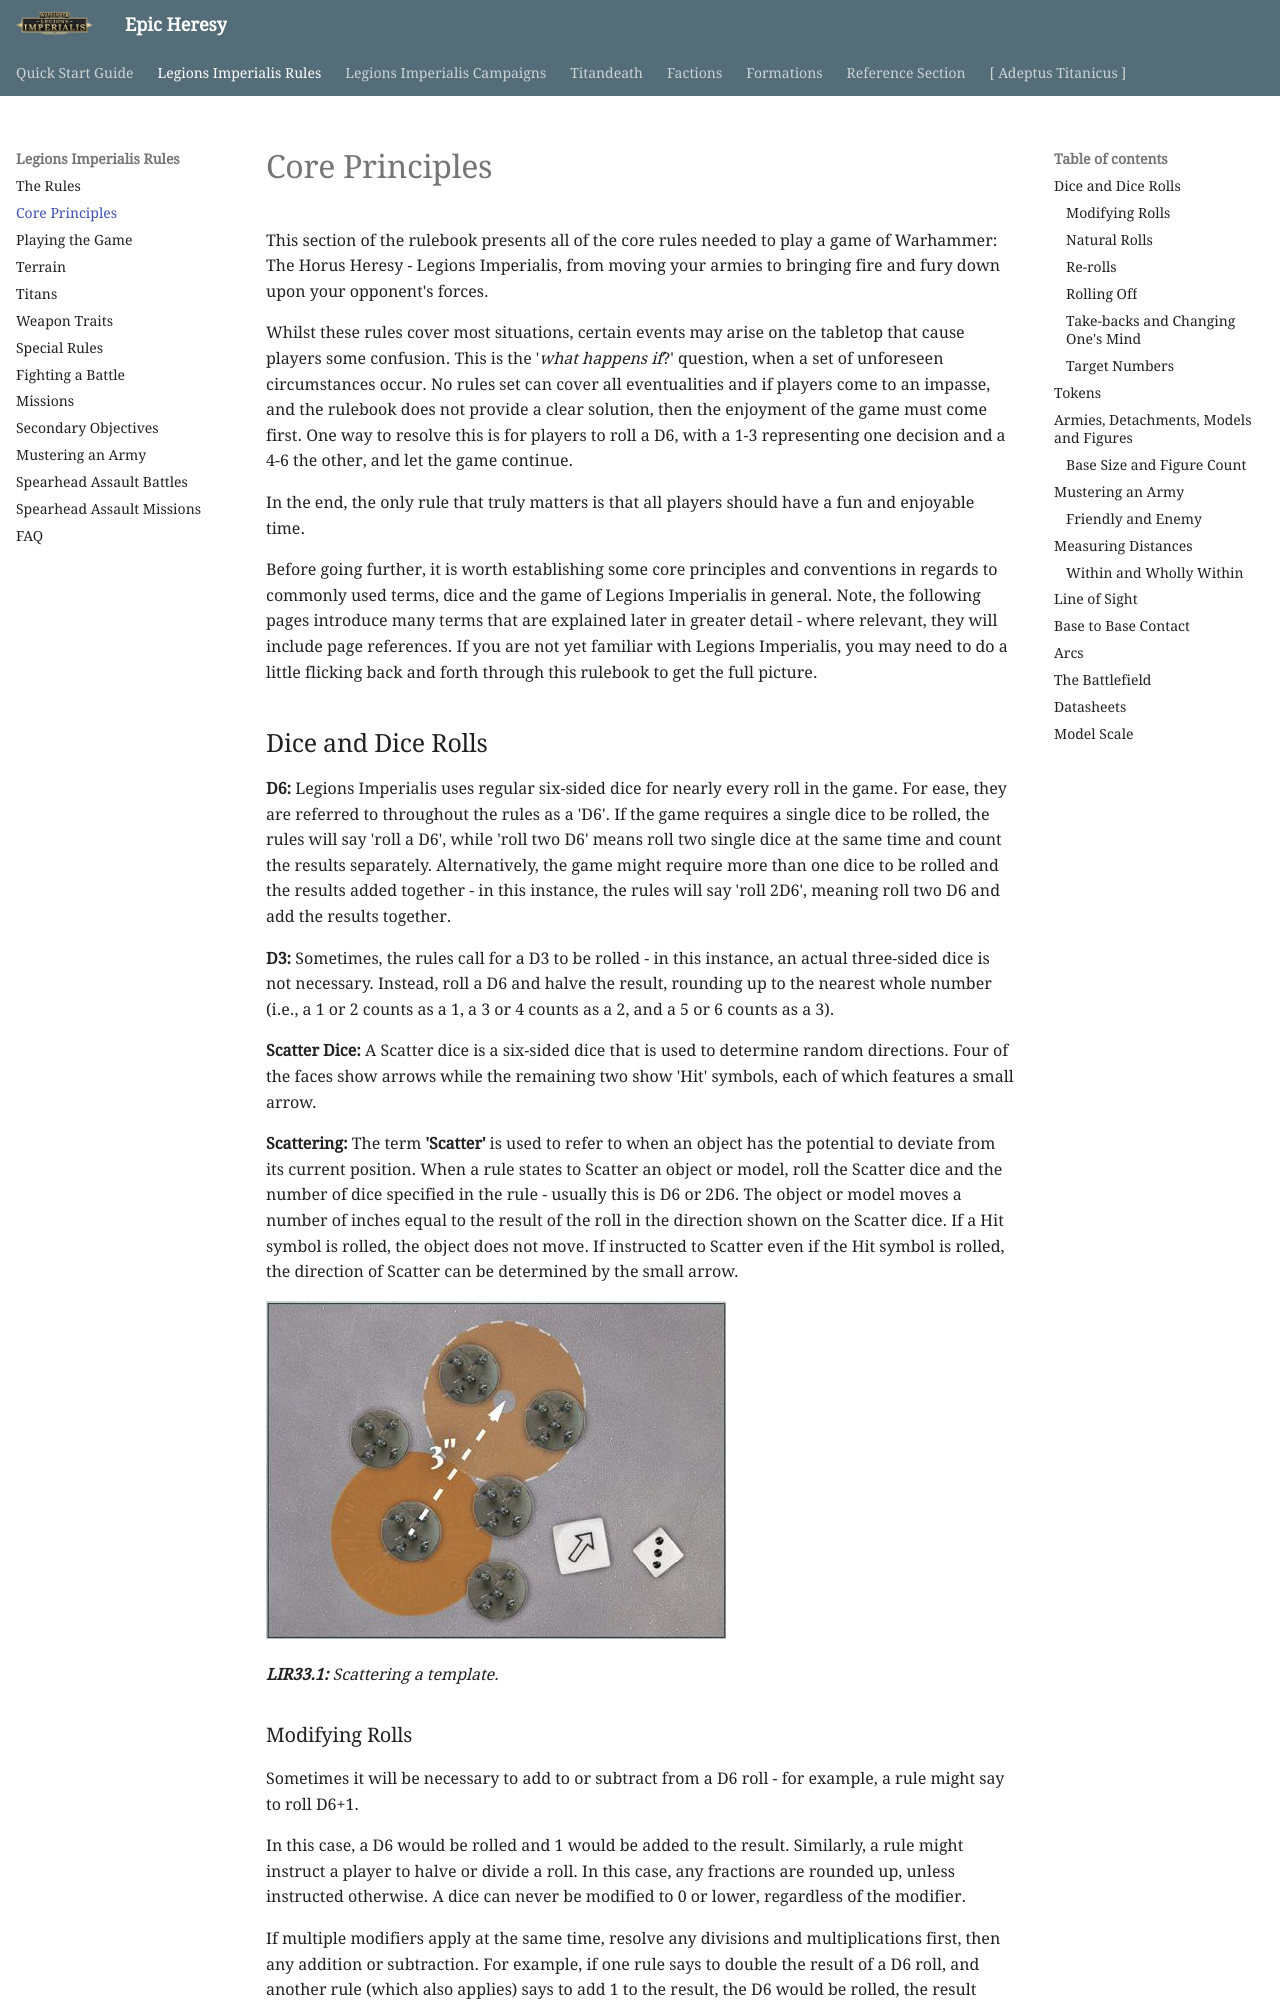

repository: BBBase-EHeresy-PPPub/EHeresy · page: li2023/legions_imperialis_rules/core_principles/index.html · generator: mkdocs

This section of the rulebook presents all of the core rules needed to play a game of Warhammer: The Horus Heresy - Legions Imperialis, from moving your armies to bringing fire and fury down upon your opponent's forces.

Whilst these rules cover most situations, certain events may arise on the tabletop that cause players some confusion. This is the '*what happens if*?' question, when a set of unforeseen circumstances occur. No rules set can cover all eventualities and if players come to an impasse, and the rulebook does not provide a clear solution, then the enjoyment of the game must come first. One way to resolve this is for players to roll a D6, with a 1-3 representing one decision and a 4-6 the other, and let the game continue.

In the end, the only rule that truly matters is that all players should have a fun and enjoyable time.

Before going further, it is worth establishing some core principles and conventions in regards to commonly used terms, dice and the game of Legions Imperialis in general. Note, the following pages introduce many terms that are explained later in greater detail - where relevant, they will include page references. If you are not yet familiar with Legions Imperialis, you may need to do a little flicking back and forth through this rulebook to get the full picture.

## Dice and Dice Rolls

**D6:** Legions Imperialis uses regular six-sided dice for nearly every roll in the game. For ease, they are referred to throughout the rules as a 'D6'. If the game requires a single dice to be rolled, the rules will say 'roll a D6', while 'roll two D6' means roll two single dice at the same time and count the results separately. Alternatively, the game might require more than one dice to be rolled and the results added together - in this instance, the rules will say 'roll 2D6', meaning roll two D6 and add the results together.

**D3:** Sometimes, the rules call for a D3 to be rolled - in this instance, an actual three-sided dice is not necessary. Instead, roll a D6 and halve the result, rounding up to the nearest whole number (i.e., a 1 or 2 counts as a 1, a 3 or 4 counts as a 2, and a 5 or 6 counts as a 3).

**Scatter Dice:** A Scatter dice is a six-sided dice that is used to determine random directions. Four of the faces show arrows while the remaining two show 'Hit' symbols, each of which features a small arrow.

**Scattering:** The term **'Scatter'** is used to refer to when an object has the potential to deviate from its current position. When a rule states to Scatter an object or model, roll the Scatter dice and the number of dice specified in the rule - usually this is D6 or 2D6. The object or model moves a number of inches equal to the result of the roll in the direction shown on the Scatter dice. If a Hit symbol is rolled, the object does not move. If instructed to Scatter even if the Hit symbol is rolled, the direction of Scatter can be determined by the small arrow.

![](../media/legions_imperialis_rules/scatter.jpg){ width=460 height=338 }

***LIR33.1:** Scattering a template.*
